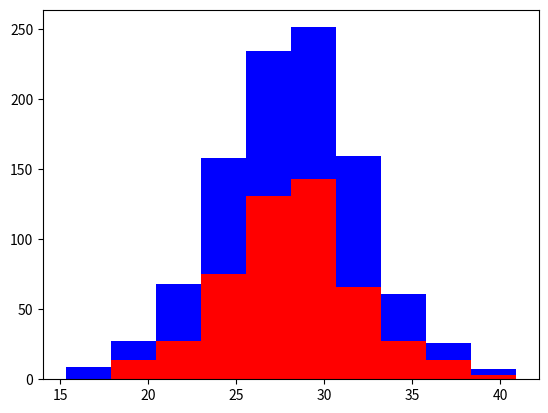

Recreate this plot in Python.
import numpy as np
import matplotlib.pyplot as plt

greyhounds=500
labs=500

grey_height=28+4*np.random.randn(greyhounds)
lab_height=28+4*np.random.randn(labs)

plt.hist([grey_height,lab_height],stacked=True,color=['r','b'])
plt.show()

